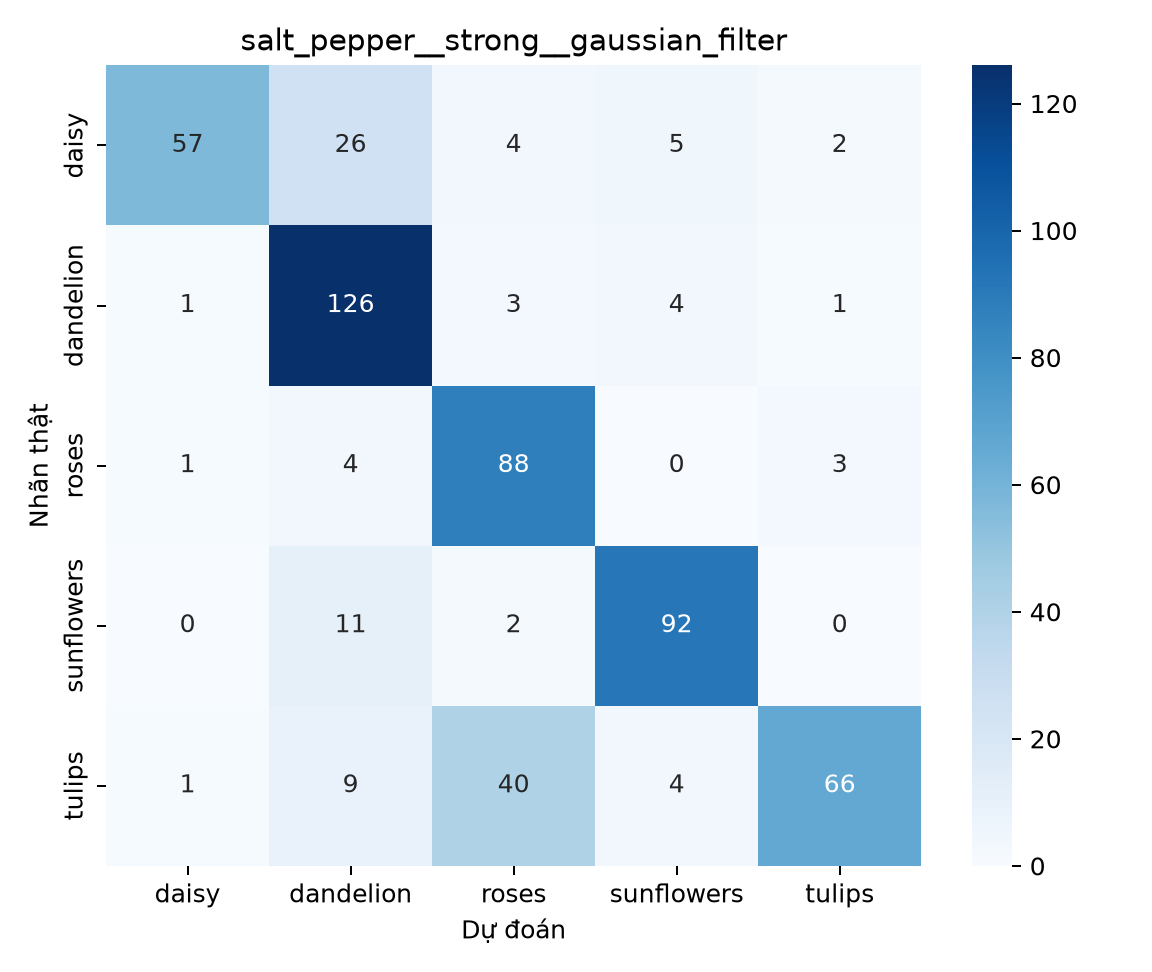

The table this chart was drawn from, first rows:
, daisy, dandelion, roses, sunflowers, tulips
daisy, 57, 26, 4, 5, 2
dandelion, 1, 126, 3, 4, 1
roses, 1, 4, 88, 0, 3
sunflowers, 0, 11, 2, 92, 0
tulips, 1, 9, 40, 4, 66
